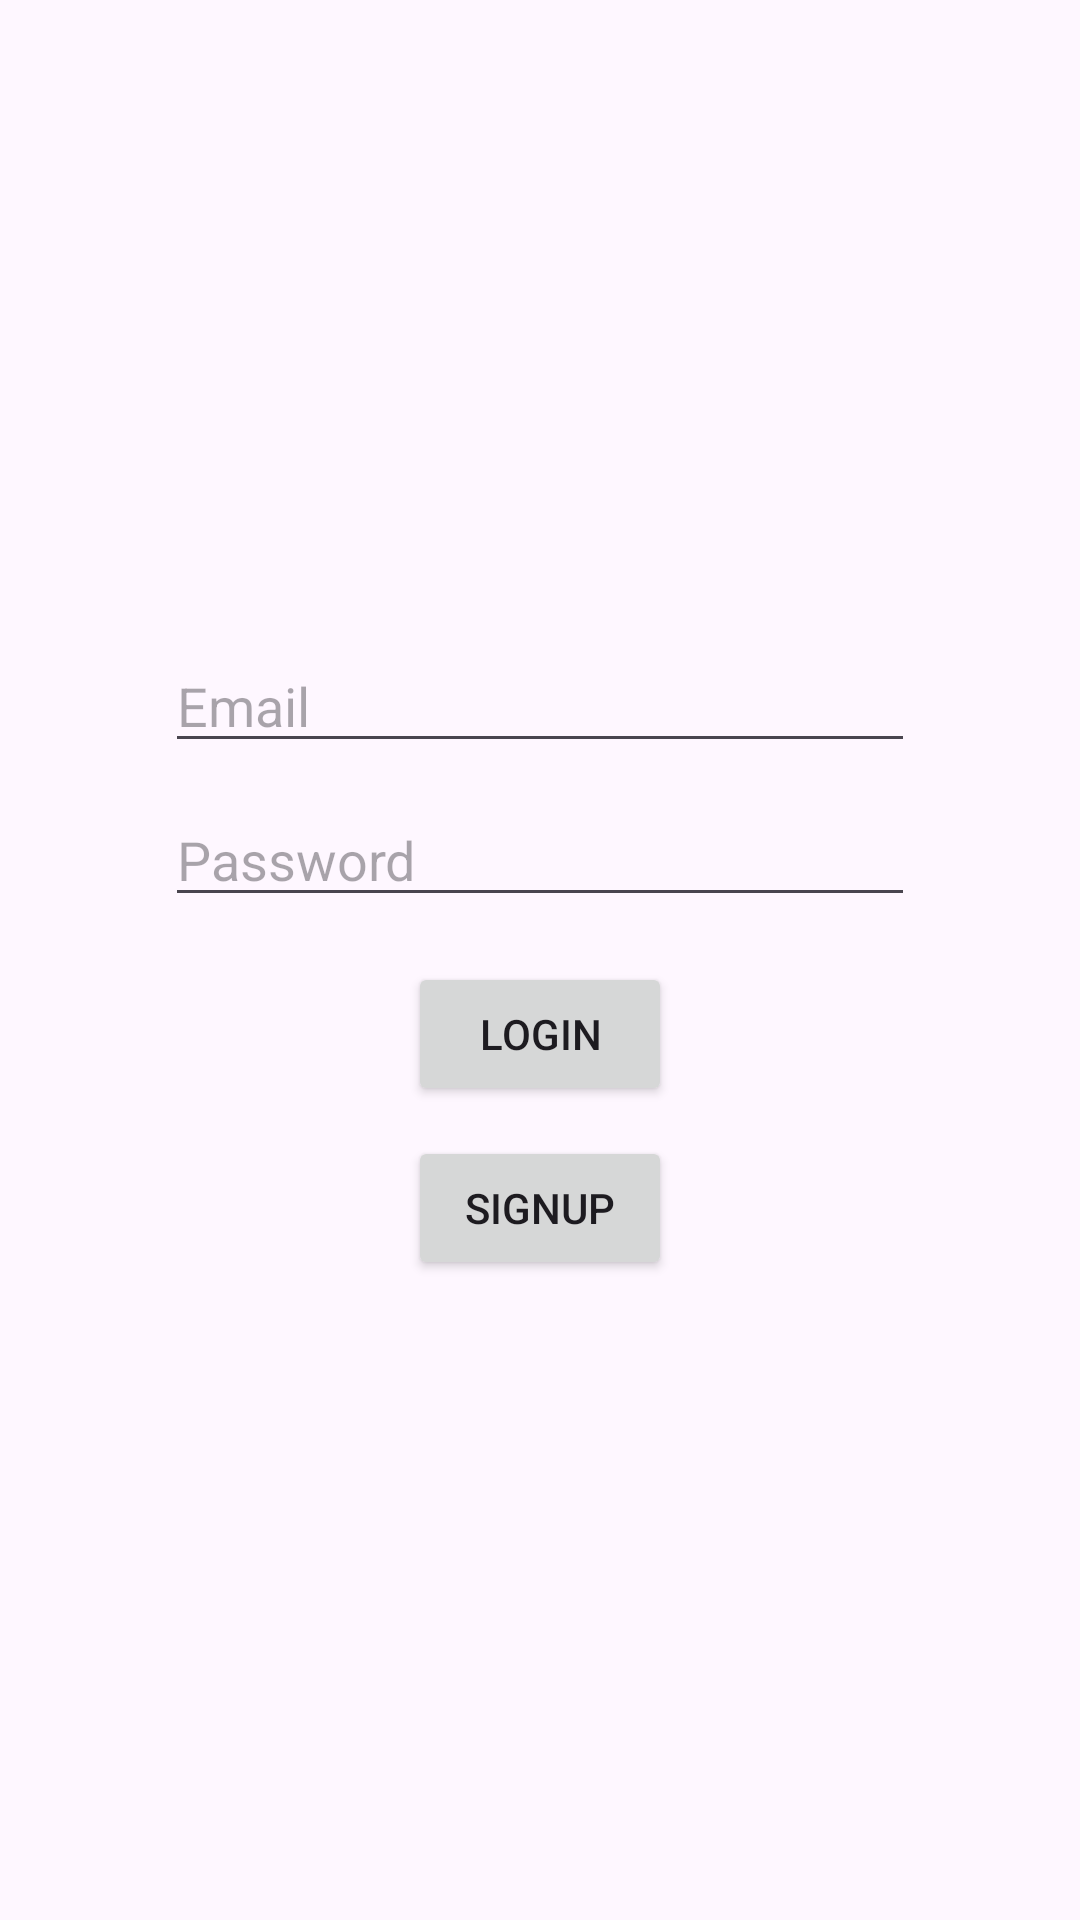

Layout XML and referenced resources for this Android screen:
<!-- AndroidManifest.xml: application theme Theme.FaceFitAR -->
<!-- res/layout/activity_main.xml -->
<?xml version="1.0" encoding="utf-8"?>
<LinearLayout
    xmlns:android="http://schemas.android.com/apk/res/android"
    xmlns:app="http://schemas.android.com/apk/res-auto"
    xmlns:tools="http://schemas.android.com/tools"
    android:layout_width="match_parent"
    android:layout_height="match_parent"
    android:orientation="vertical"
    android:gravity="center"
    tools:context=".MainActivity">

    <EditText
        android:layout_width="250dp"
        android:layout_height="wrap_content"
        android:id="@+id/email"
        android:hint="Email"/>

    <EditText
        android:layout_width="250dp"
        android:layout_height="wrap_content"
        android:id="@+id/password"
        android:hint="Password"
        android:layout_marginTop="10dp"/>

    <Button
        android:layout_width="wrap_content"
        android:layout_height="wrap_content"
        android:id="@+id/loginBtn"
        android:text="Login"
        android:layout_marginTop="15dp"/>

    <Button
        android:id="@+id/signupBtn"
        android:layout_width="wrap_content"
        android:layout_height="wrap_content"
        android:text="Signup"
        android:layout_marginTop="10dp"/>

</LinearLayout>
<!-- resources referenced by this layout -->
<resources>
  <style name="Theme.FaceFitAR" parent="Base.Theme.FaceFitAR" />
  <style name="Base.Theme.FaceFitAR" parent="Theme.Material3.DayNight.NoActionBar">
          
          
      </style>
</resources>
